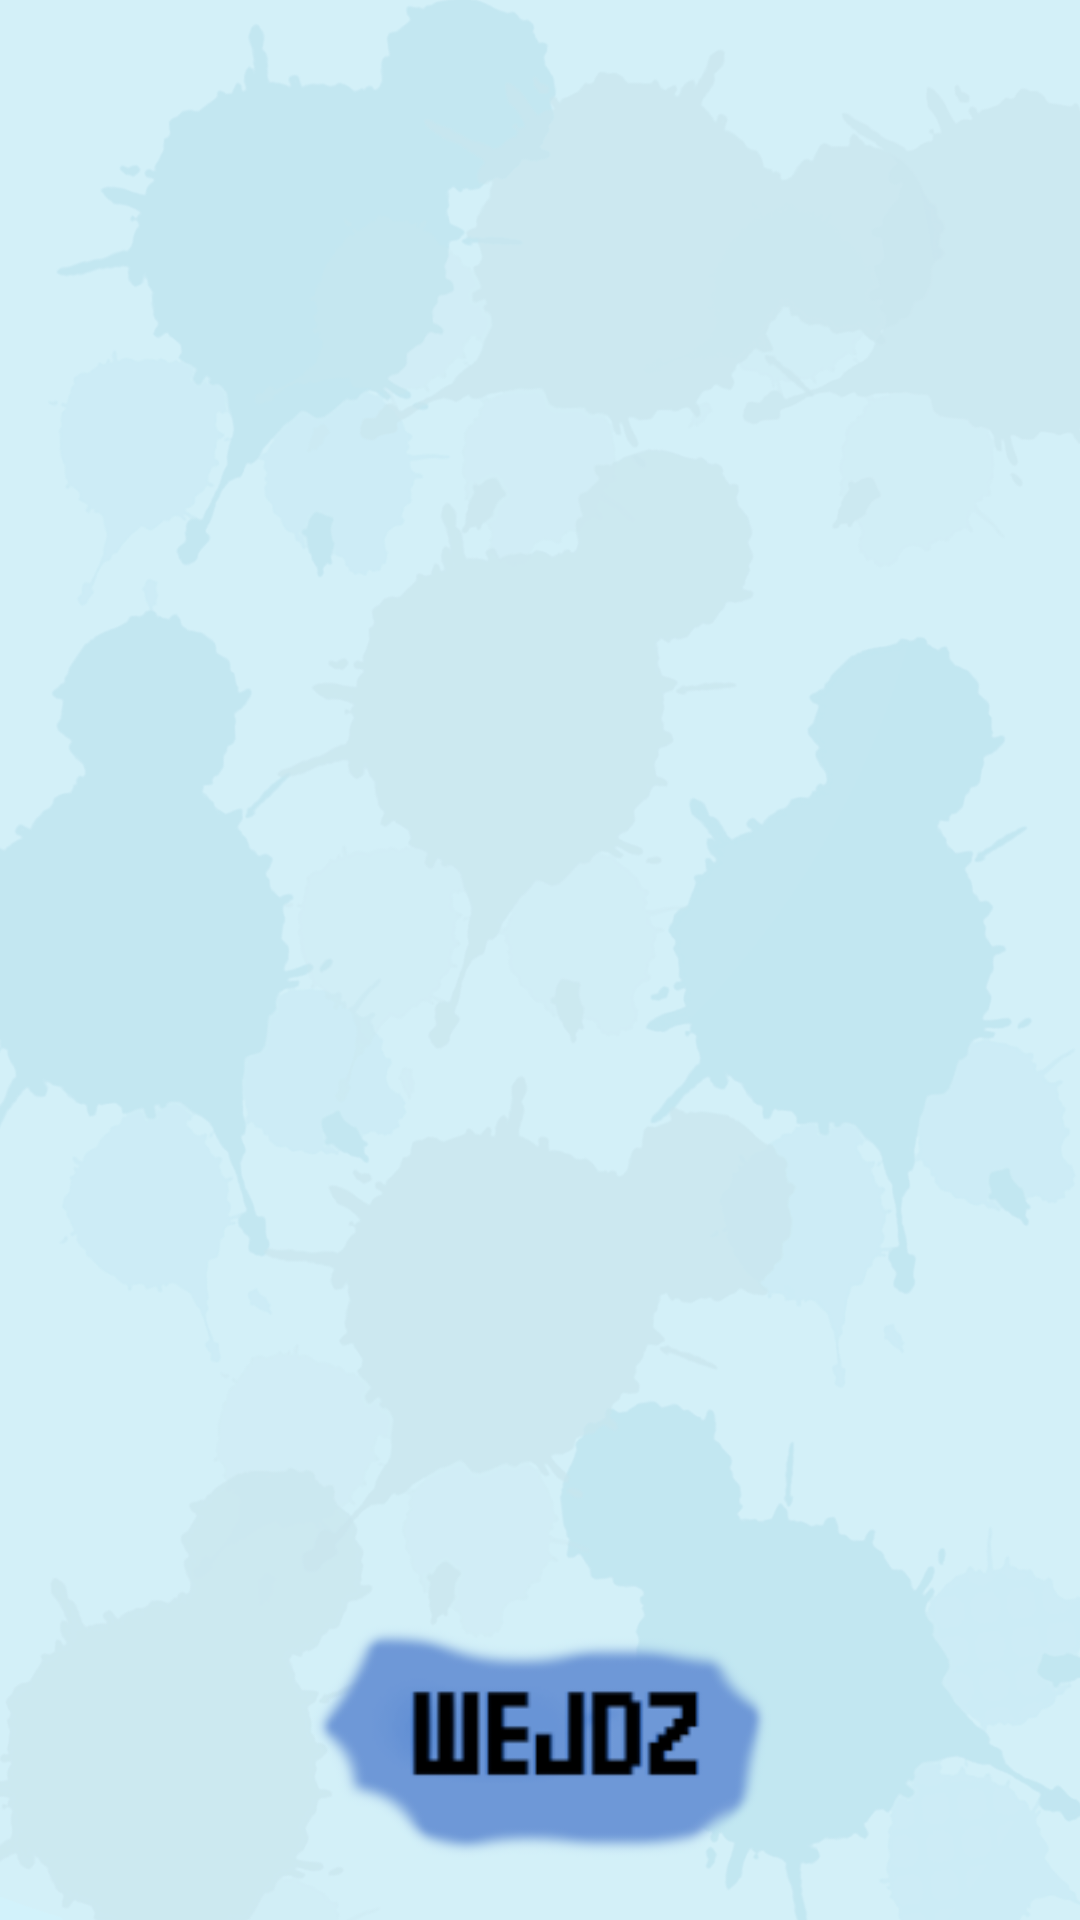

Here is an Android app screen rendered from its layout file. Give the layout XML and the strings, colors and styles it references.
<!-- AndroidManifest.xml: application theme Theme.Karcianka -->
<!-- res/layout/fragment_game.xml -->
<?xml version="1.0" encoding="utf-8"?>
<FrameLayout xmlns:android="http://schemas.android.com/apk/res/android"
    xmlns:app="http://schemas.android.com/apk/res-auto"
    xmlns:tools="http://schemas.android.com/tools"
    android:layout_width="match_parent"
    android:layout_height="match_parent"
    tools:context=".MainActivity">

    <LinearLayout
        android:layout_width="match_parent"
        android:layout_height="match_parent"
        android:background="@drawable/backgroundmenu_"
        android:orientation="vertical">

        <FrameLayout
            android:id="@+id/menu_game"
            android:layout_width="match_parent"
            android:layout_height="match_parent"
            android:layout_weight="50"
            android:layout_marginTop="15dp"/>

        <FrameLayout
            android:id="@+id/main_view_game"
            android:layout_width="match_parent"
            android:layout_height="match_parent"
            android:layout_weight="10" />

        <ImageButton
            android:id="@+id/enter_btn"
            android:layout_width="match_parent"
            android:layout_height="80dp"
            android:layout_weight="0"
            android:src="@drawable/enterbutton"
            android:background="@null"
            android:layout_marginBottom="20dp"
            android:contentDescription="@string/enterLocation"
            />

    </LinearLayout>
</FrameLayout>
<!-- resources referenced by this layout -->
<resources>
  <!-- drawable backgroundmenu_: png bitmap (drawable, 225234 bytes) -->
  <!-- drawable enterbutton: png bitmap (drawable, 8858 bytes) -->
  <style name="Theme.Karcianka" parent="Theme.MaterialComponents.DayNight.DarkActionBar">
          
          <item name="colorPrimary">@color/purple_500</item>
          <item name="colorPrimaryVariant">@color/purple_700</item>
          <item name="colorOnPrimary">@color/white</item>
          
          <item name="colorSecondary">@color/teal_200</item>
          <item name="colorSecondaryVariant">@color/teal_700</item>
          <item name="colorOnSecondary">@color/black</item>
          
          <item name="android:statusBarColor" tools:targetApi="l">?attr/colorPrimaryVariant</item>
          
      </style>
  <color name="purple_500">#FF6200EE</color>
  <color name="purple_700">#FF3700B3</color>
  <color name="white">#FFFFFFFF</color>
  <color name="teal_200">#FF03DAC5</color>
  <color name="teal_700">#FF018786</color>
  <color name="black">#FF000000</color>
</resources>
